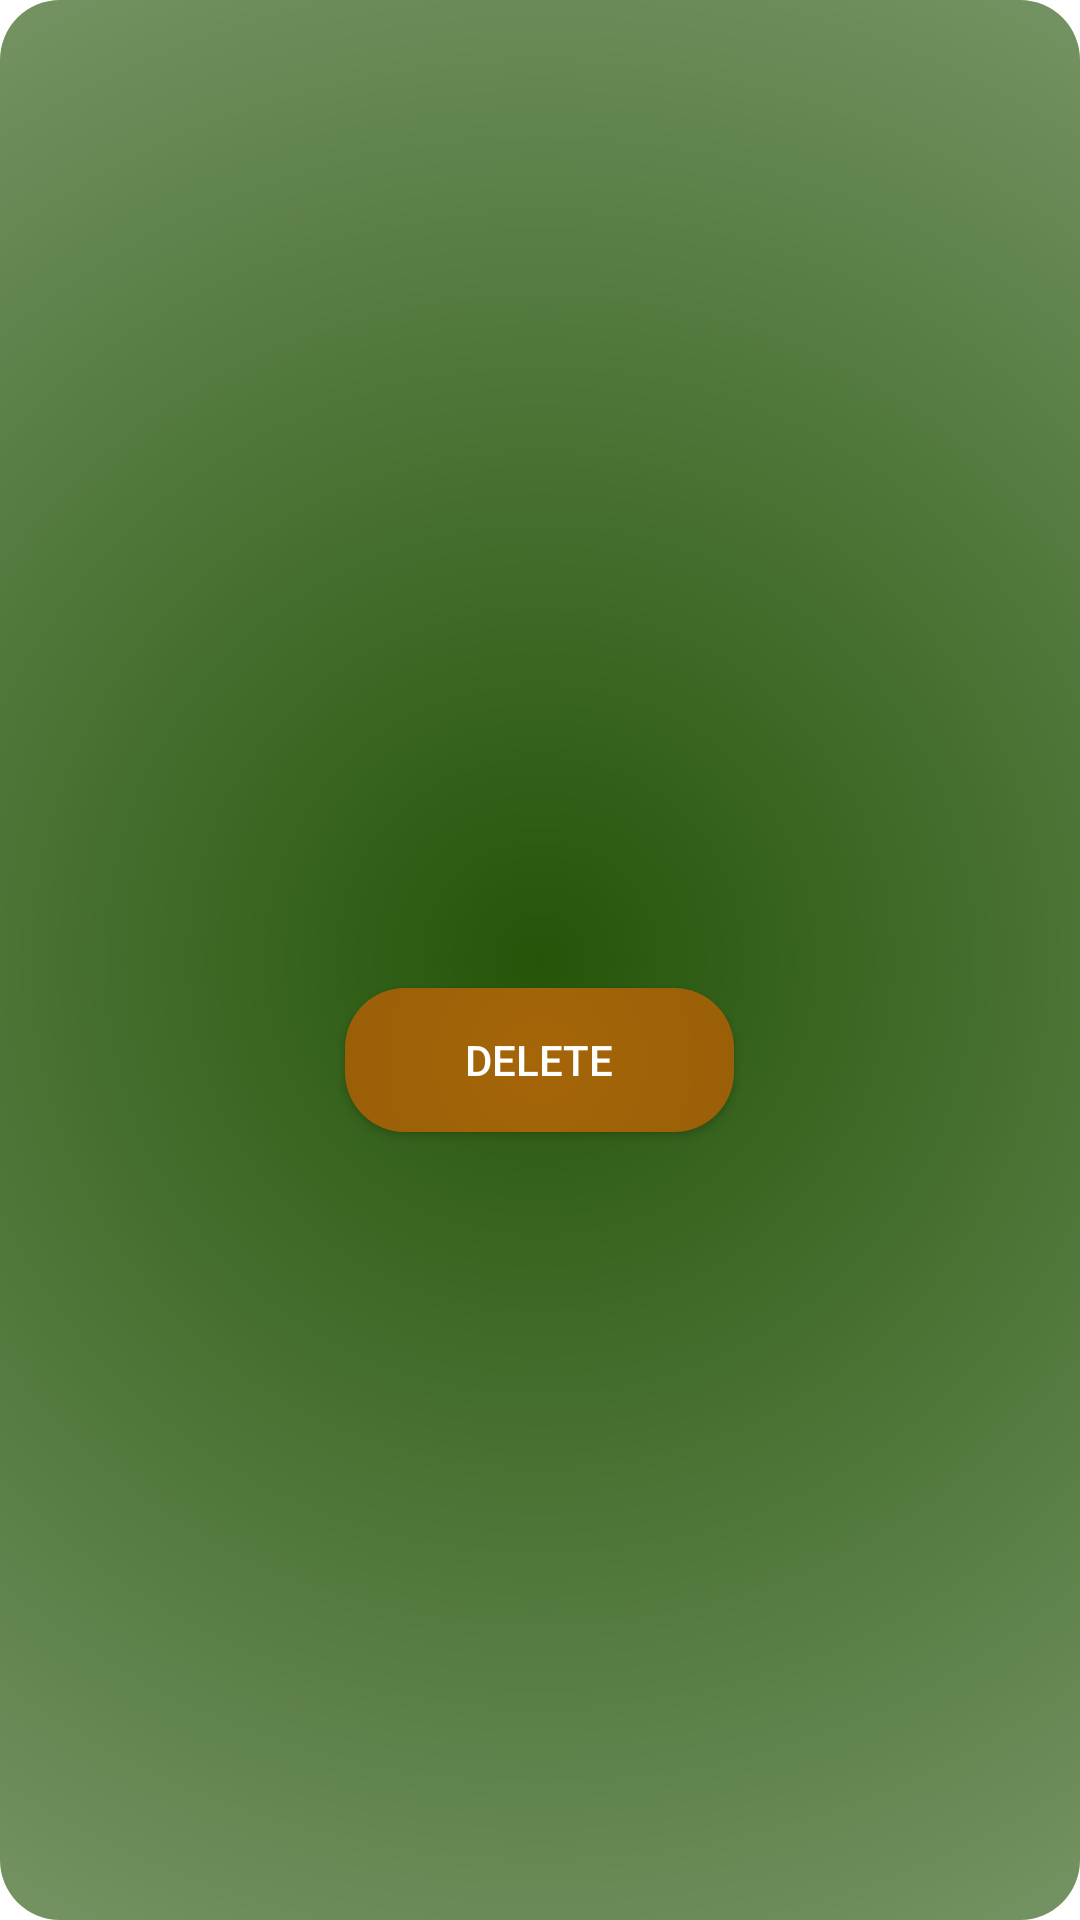

The Android layout XML behind this screen, and the referenced resources:
<!-- AndroidManifest.xml: application theme Theme.Rssreader -->
<!-- res/layout/rss_feed_element.xml -->
<?xml version="1.0" encoding="utf-8"?>
<LinearLayout xmlns:android="http://schemas.android.com/apk/res/android"
    xmlns:tools="http://schemas.android.com/tools"
    android:orientation="vertical"
    android:layout_width="match_parent"
    android:layout_height="wrap_content"
    android:background="@drawable/element_background"
    android:gravity="center"
    android:layout_margin="10dp">

    <TextView
        android:id="@+id/rss_feed_link"
        android:layout_width="match_parent"
        android:layout_height="wrap_content"
        android:textAlignment="center"
        android:textColor="@color/white"
        android:textSize="20sp"
        android:layout_margin="20dp"
        tools:text="news.rss"/>

    <Button
        android:id="@+id/rss_feed_delete"
        android:layout_width="wrap_content"
        android:layout_height="wrap_content"
        android:text="@string/delete"
        android:background="@drawable/button_background"
        android:layout_margin="10dp"
        android:paddingHorizontal="40dp"
        android:theme="@style/Theme.AppCompat.OrangeButton"/>

</LinearLayout>
<!-- resources referenced by this layout -->
<resources>
  <color name="white">#FFFFFFFF</color>
  <!-- drawable button_background (drawable) -->
  <?xml version="1.0" encoding="utf-8"?>
  <shape xmlns:android="http://schemas.android.com/apk/res/android">
      <gradient android:gradientRadius="1000dp"
          android:startColor="@color/orange"
          android:endColor="@color/black"
          android:type="radial"/>
      <corners android:radius="20dp"/>
  </shape>
  <!-- drawable element_background (drawable) -->
  <?xml version="1.0" encoding="utf-8"?>
  <shape
      xmlns:android="http://schemas.android.com/apk/res/android">
      <corners
          android:radius="20dp"/>
      <gradient android:startColor="@color/green"
          android:endColor="@color/white"
          android:gradientRadius="1000dp"
          android:type="radial"/>
  </shape>
  <string name="delete">Delete</string>
  <style name="Theme.AppCompat.OrangeButton" parent="Theme.AppCompat">
          <item name="colorPrimary">@color/orange</item>
      </style>
  <style name="Theme.Rssreader" parent="Theme.MaterialComponents.DayNight.DarkActionBar">
          
          <item name="colorPrimary">@color/purple_500</item>
          <item name="colorPrimaryVariant">@color/purple_700</item>
          <item name="colorOnPrimary">@color/white</item>
          
          <item name="colorSecondary">@color/teal_200</item>
          <item name="colorSecondaryVariant">@color/teal_700</item>
          <item name="colorOnSecondary">@color/black</item>
          
          <item name="android:statusBarColor">?attr/colorPrimaryVariant</item>
          
      </style>
  <color name="orange">#A56608</color>
  <color name="black">#FF000000</color>
  <color name="green">#245509</color>
  <color name="purple_500">#FF6200EE</color>
  <color name="purple_700">#FF3700B3</color>
  <color name="teal_200">#FF03DAC5</color>
  <color name="teal_700">#FF018786</color>
</resources>
